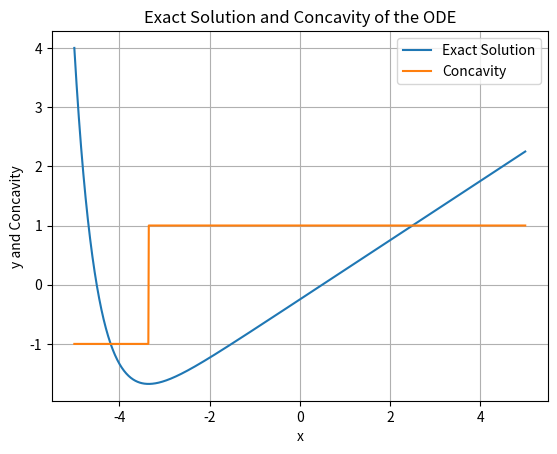

The matplotlib source for this figure:
import numpy as np
from scipy.integrate import odeint
import matplotlib.pyplot as plt

def EDO(y, x):
    return x - 2*y

y0 = 4  # y(x_0)
x = np.linspace(-5, 5, 1000)  # Valores de x

# Resultado da EDO
sol = odeint(EDO, y0, x)

# Calculando a segunda derivada
dy_dx = sol[:, 0]  # y(x)
d2y_dx2 = np.gradient(dy_dx, x)

# Determinando a concavidade
concavity = np.sign(d2y_dx2)

# Plot da solução e concavidade
plt.plot(x, dy_dx, label='Exact Solution')
plt.plot(x, concavity, label='Concavity')
plt.xlabel('x')
plt.ylabel('y and Concavity')
plt.title('Exact Solution and Concavity of the ODE')
plt.legend()
plt.grid(True)
plt.show()
